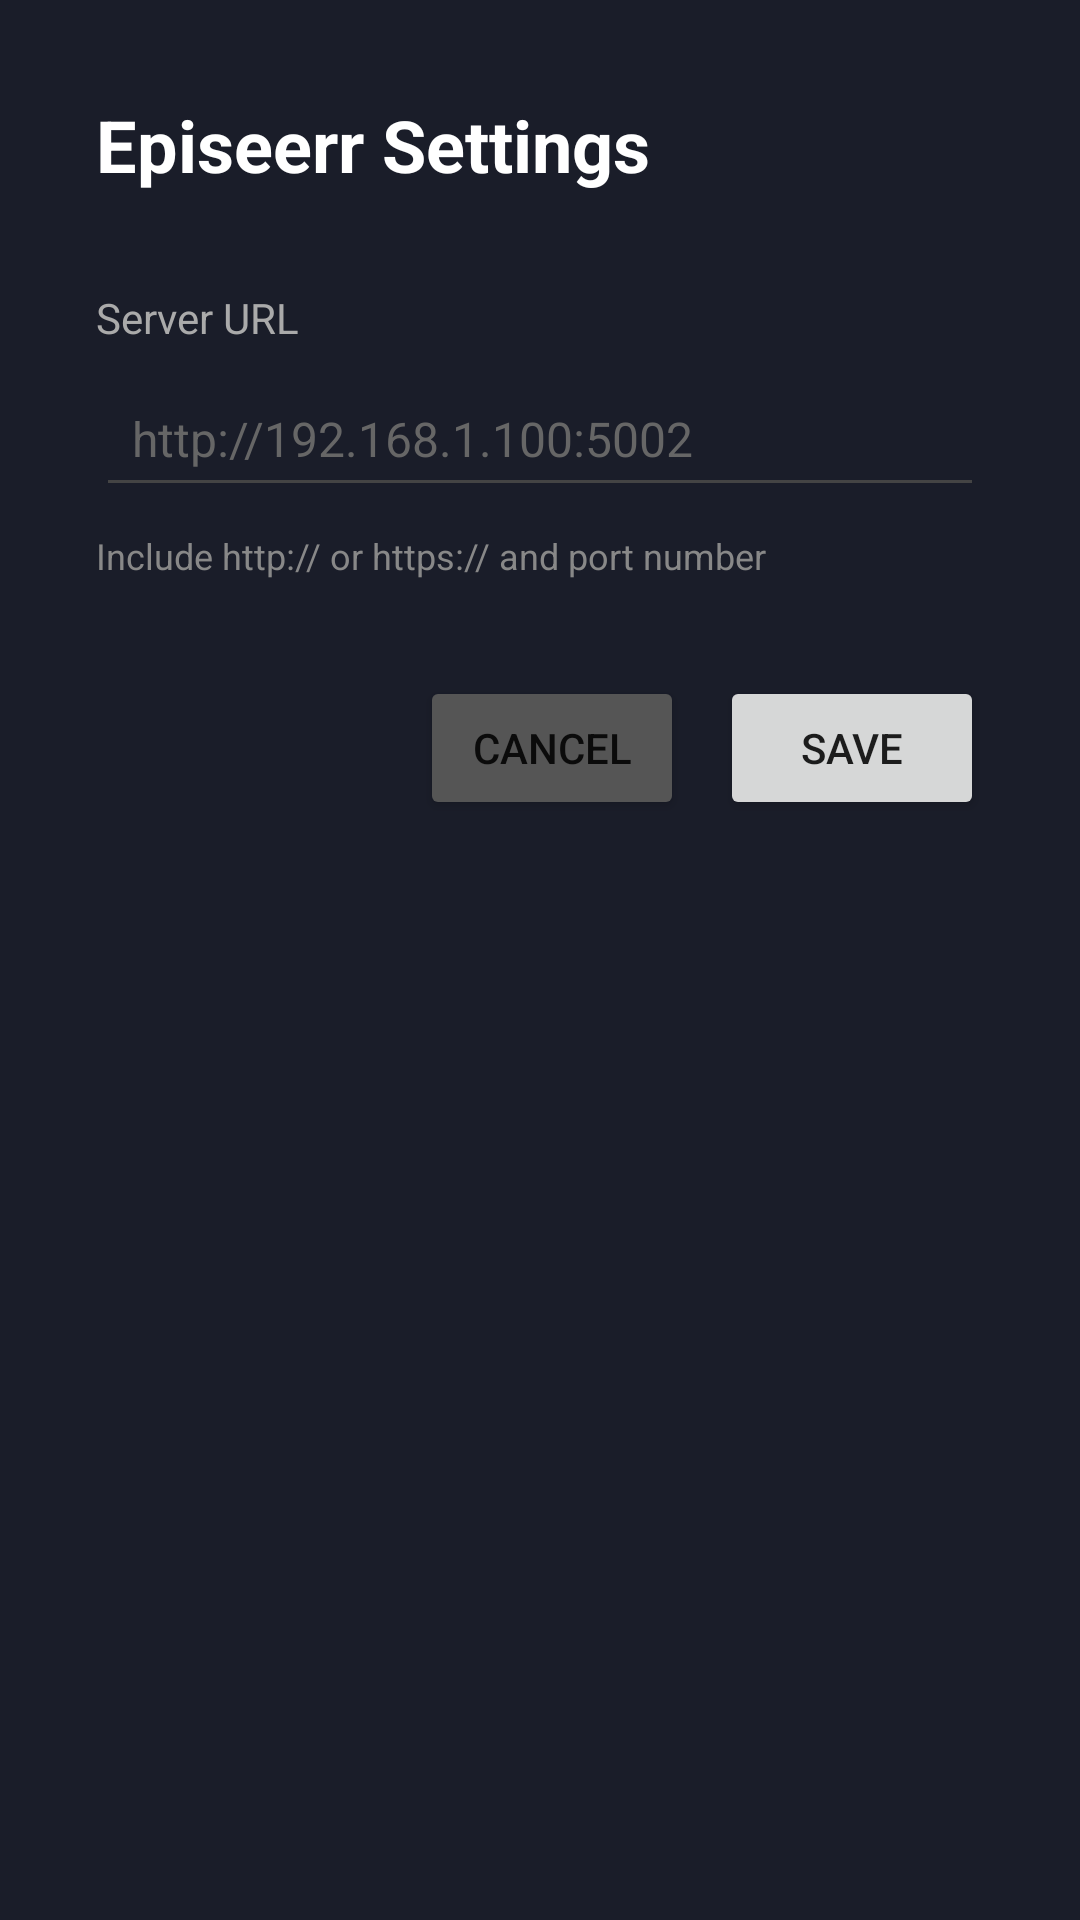

Layout XML and referenced resources for this Android screen:
<!-- AndroidManifest.xml: application theme Theme.Episeerr -->
<!-- res/layout/activity_settings.xml -->
<?xml version="1.0" encoding="utf-8"?>
<LinearLayout xmlns:android="http://schemas.android.com/apk/res/android"
    android:layout_width="match_parent"
    android:layout_height="match_parent"
    android:orientation="vertical"
    android:padding="32dp"
    android:background="#1a1d29">

    <TextView
        android:layout_width="wrap_content"
        android:layout_height="wrap_content"
        android:text="Episeerr Settings"
        android:textColor="#FFFFFF"
        android:textSize="24sp"
        android:textStyle="bold"
        android:layout_marginBottom="32dp" />

    <TextView
        android:layout_width="wrap_content"
        android:layout_height="wrap_content"
        android:text="Server URL"
        android:textColor="#AAAAAA"
        android:textSize="14sp"
        android:layout_marginBottom="8dp" />

    <EditText
        android:id="@+id/serverUrlInput"
        android:layout_width="match_parent"
        android:layout_height="wrap_content"
        android:inputType="textUri"
        android:hint="http://192.168.1.100:5002"
        android:textColor="#FFFFFF"
        android:textColorHint="#666666"
        android:backgroundTint="#444444"
        android:padding="12dp"
        android:textSize="16sp"
        android:layout_marginBottom="8dp" />

    <TextView
        android:layout_width="wrap_content"
        android:layout_height="wrap_content"
        android:text="Include http:// or https:// and port number"
        android:textColor="#888888"
        android:textSize="12sp"
        android:layout_marginBottom="32dp" />

    <LinearLayout
        android:layout_width="match_parent"
        android:layout_height="wrap_content"
        android:orientation="horizontal"
        android:gravity="end">

        <Button
            android:id="@+id/cancelButton"
            android:layout_width="wrap_content"
            android:layout_height="wrap_content"
            android:text="Cancel"
            android:layout_marginEnd="12dp"
            android:backgroundTint="#555555" />

        <Button
            android:id="@+id/saveButton"
            android:layout_width="wrap_content"
            android:layout_height="wrap_content"
            android:text="Save" />

    </LinearLayout>

</LinearLayout>
<!-- resources referenced by this layout -->
<resources>
  <style name="Theme.Episeerr" parent="android:Theme.Material.Light.NoActionBar">
          <item name="android:windowBackground">@color/window_background</item>
          <item name="android:statusBarColor">@color/window_background</item>
          <item name="android:navigationBarColor">@color/window_background</item>
      </style>
</resources>
